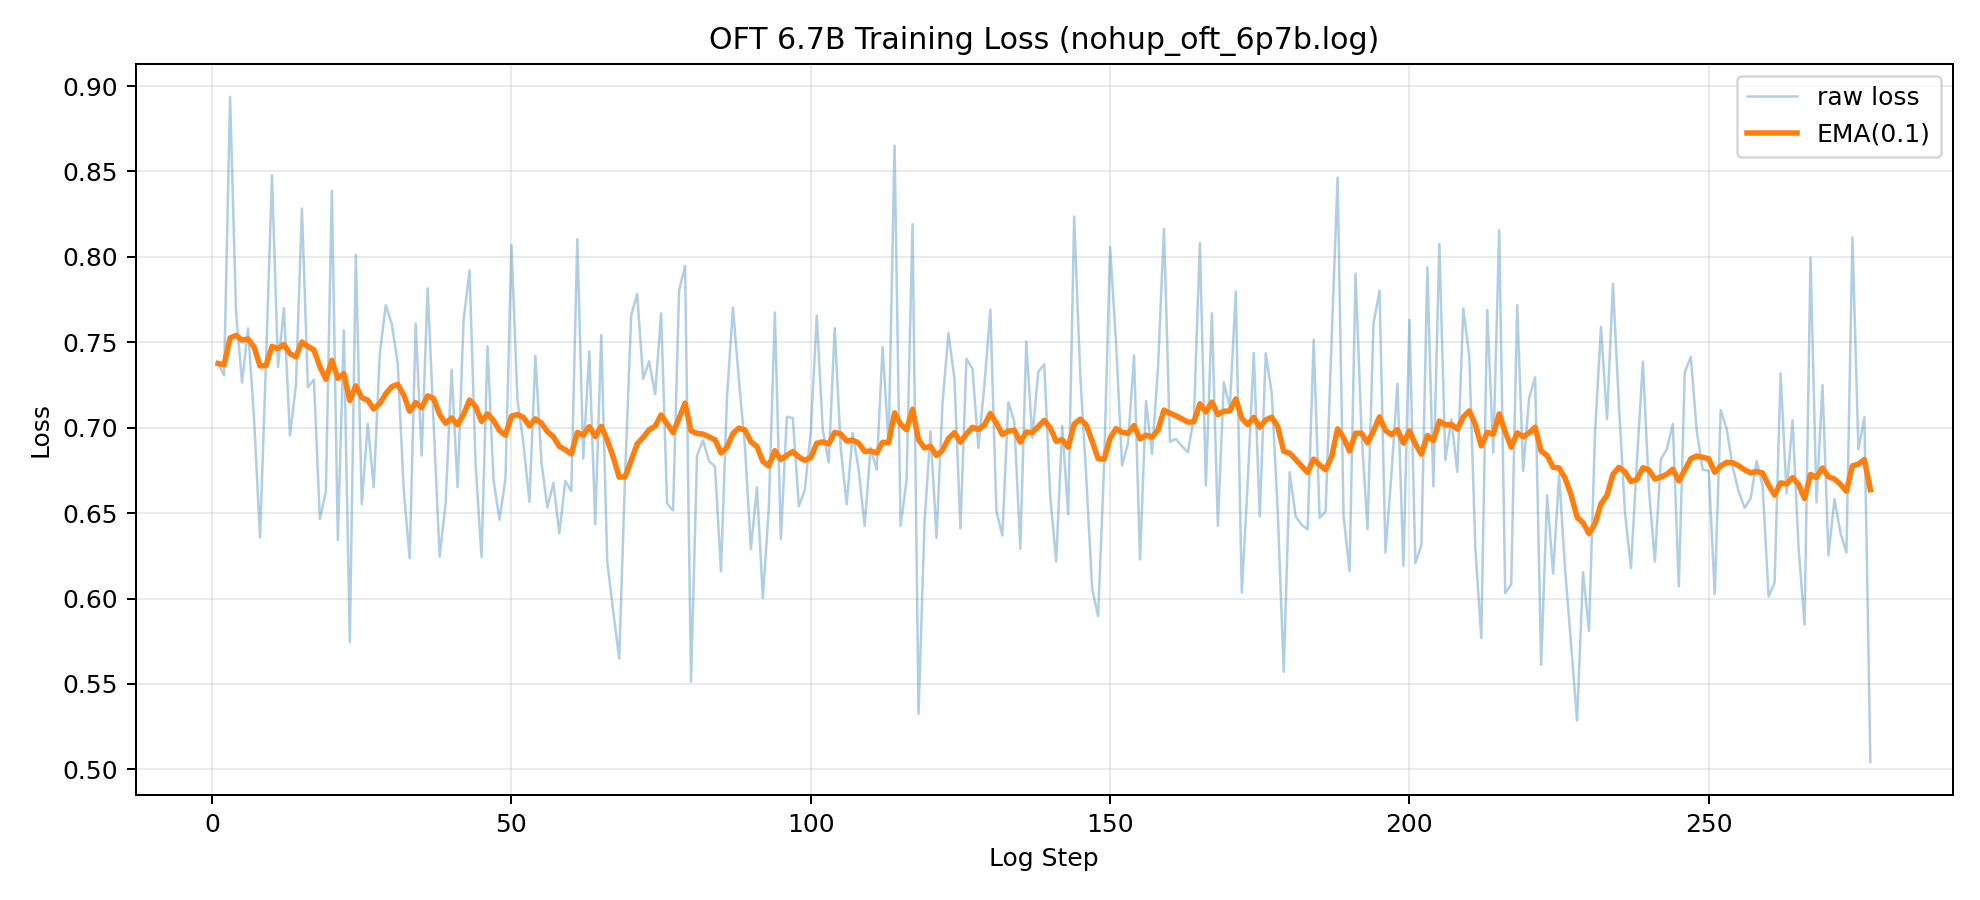

The data file committed next to this chart (first rows):
step, epoch, loss, ema_loss, grad_norm, learning_rate
1, 0.0003434, 0.7376, 0.7376, 0.9372, 0.0
2, 0.0006868, 0.7307, 0.7369, 0.8419, 2.5000000000000004e-07
3, 0.00103, 0.8937, 0.7526, 0.8602, 5.000000000000001e-07
4, 0.001374, 0.7672, 0.7541, 0.8046, 7.5e-07
5, 0.001717, 0.7264, 0.7513, 1.073, 1.0000000000000002e-06
6, 0.00206, 0.7581, 0.752, 0.8323, 1.25e-06
7, 0.002404, 0.7056, 0.7473, 1.02, 1.5e-06
8, 0.002747, 0.6357, 0.7362, 0.8067, 1.75e-06
9, 0.00309, 0.7387, 0.7364, 0.8125, 2.0000000000000003e-06
10, 0.003434, 0.8478, 0.7476, 1.21, 2.25e-06
11, 0.003777, 0.7356, 0.7464, 0.867, 2.5e-06
12, 0.004121, 0.7699, 0.7487, 0.3525, 2.7500000000000004e-06
13, 0.004464, 0.6954, 0.7434, 0.4351, 3e-06
14, 0.004807, 0.7248, 0.7415, 0.31, 3.2500000000000002e-06
15, 0.005151, 0.8283, 0.7502, 0.6443, 3.5e-06
16, 0.005494, 0.7237, 0.7476, 0.3114, 3.7500000000000005e-06
17, 0.005838, 0.7282, 0.7456, 0.2286, 4.000000000000001e-06
18, 0.006181, 0.6466, 0.7357, 0.2316, 4.25e-06
19, 0.006524, 0.6625, 0.7284, 0.2057, 4.5e-06
20, 0.006868, 0.8387, 0.7394, 0.3055, 4.75e-06
21, 0.007211, 0.6343, 0.7289, 0.1845, 5e-06
22, 0.007554, 0.7569, 0.7317, 0.2062, 5.2500000000000006e-06
23, 0.007898, 0.5745, 0.716, 0.213, 5.500000000000001e-06
24, 0.008241, 0.8013, 0.7245, 0.2075, 5.75e-06
25, 0.008585, 0.6553, 0.7176, 0.2077, 6e-06
26, 0.008928, 0.7022, 0.7161, 0.2327, 6.25e-06
27, 0.009271, 0.6652, 0.711, 0.2233, 6.5000000000000004e-06
28, 0.009615, 0.7429, 0.7142, 0.178, 6.750000000000001e-06
29, 0.009958, 0.7717, 0.7199, 0.181, 7e-06
30, 0.0103, 0.7608, 0.724, 0.2214, 7.25e-06
31, 0.01064, 0.7378, 0.7254, 0.194, 7.500000000000001e-06
32, 0.01099, 0.6637, 0.7192, 0.1713, 7.75e-06
33, 0.01133, 0.6237, 0.7097, 0.1613, 8.000000000000001e-06
34, 0.01168, 0.761, 0.7148, 0.182, 8.25e-06
35, 0.01202, 0.6837, 0.7117, 0.1591, 8.5e-06
36, 0.01236, 0.7816, 0.7187, 0.1847, 8.750000000000001e-06
37, 0.01271, 0.7023, 0.717, 0.1865, 9e-06
38, 0.01305, 0.6245, 0.7078, 0.1719, 9.250000000000001e-06
39, 0.01339, 0.6558, 0.7026, 0.1727, 9.5e-06
40, 0.01374, 0.7339, 0.7057, 0.16, 9.75e-06
41, 0.01408, 0.6652, 0.7017, 0.1758, 1e-05
42, 0.01442, 0.7627, 0.7078, 0.1736, 1.025e-05
43, 0.01477, 0.7921, 0.7162, 0.1638, 1.0500000000000001e-05
44, 0.01511, 0.6792, 0.7125, 0.157, 1.075e-05
45, 0.01545, 0.6244, 0.7037, 0.1629, 1.1000000000000001e-05
46, 0.0158, 0.7477, 0.7081, 0.1534, 1.125e-05
47, 0.01614, 0.6697, 0.7043, 0.1645, 1.15e-05
48, 0.01648, 0.6461, 0.6984, 0.1521, 1.1750000000000001e-05
49, 0.01683, 0.6703, 0.6956, 0.1684, 1.2e-05
50, 0.01717, 0.8069, 0.7068, 0.1713, 1.2250000000000001e-05
51, 0.01751, 0.7164, 0.7077, 0.1687, 1.25e-05
52, 0.01786, 0.6909, 0.706, 0.148, 1.275e-05
53, 0.0182, 0.6566, 0.7011, 0.1518, 1.3000000000000001e-05
54, 0.01854, 0.742, 0.7052, 0.1442, 1.325e-05
55, 0.01889, 0.6801, 0.7027, 0.15, 1.3500000000000001e-05
56, 0.01923, 0.6533, 0.6977, 0.1521, 1.375e-05
57, 0.01957, 0.6677, 0.6947, 0.1462, 1.4e-05
58, 0.01992, 0.6382, 0.6891, 0.1416, 1.425e-05
59, 0.02026, 0.6689, 0.6871, 0.1368, 1.45e-05
60, 0.0206, 0.6629, 0.6846, 0.1486, 1.4750000000000003e-05
... 217 more rows
